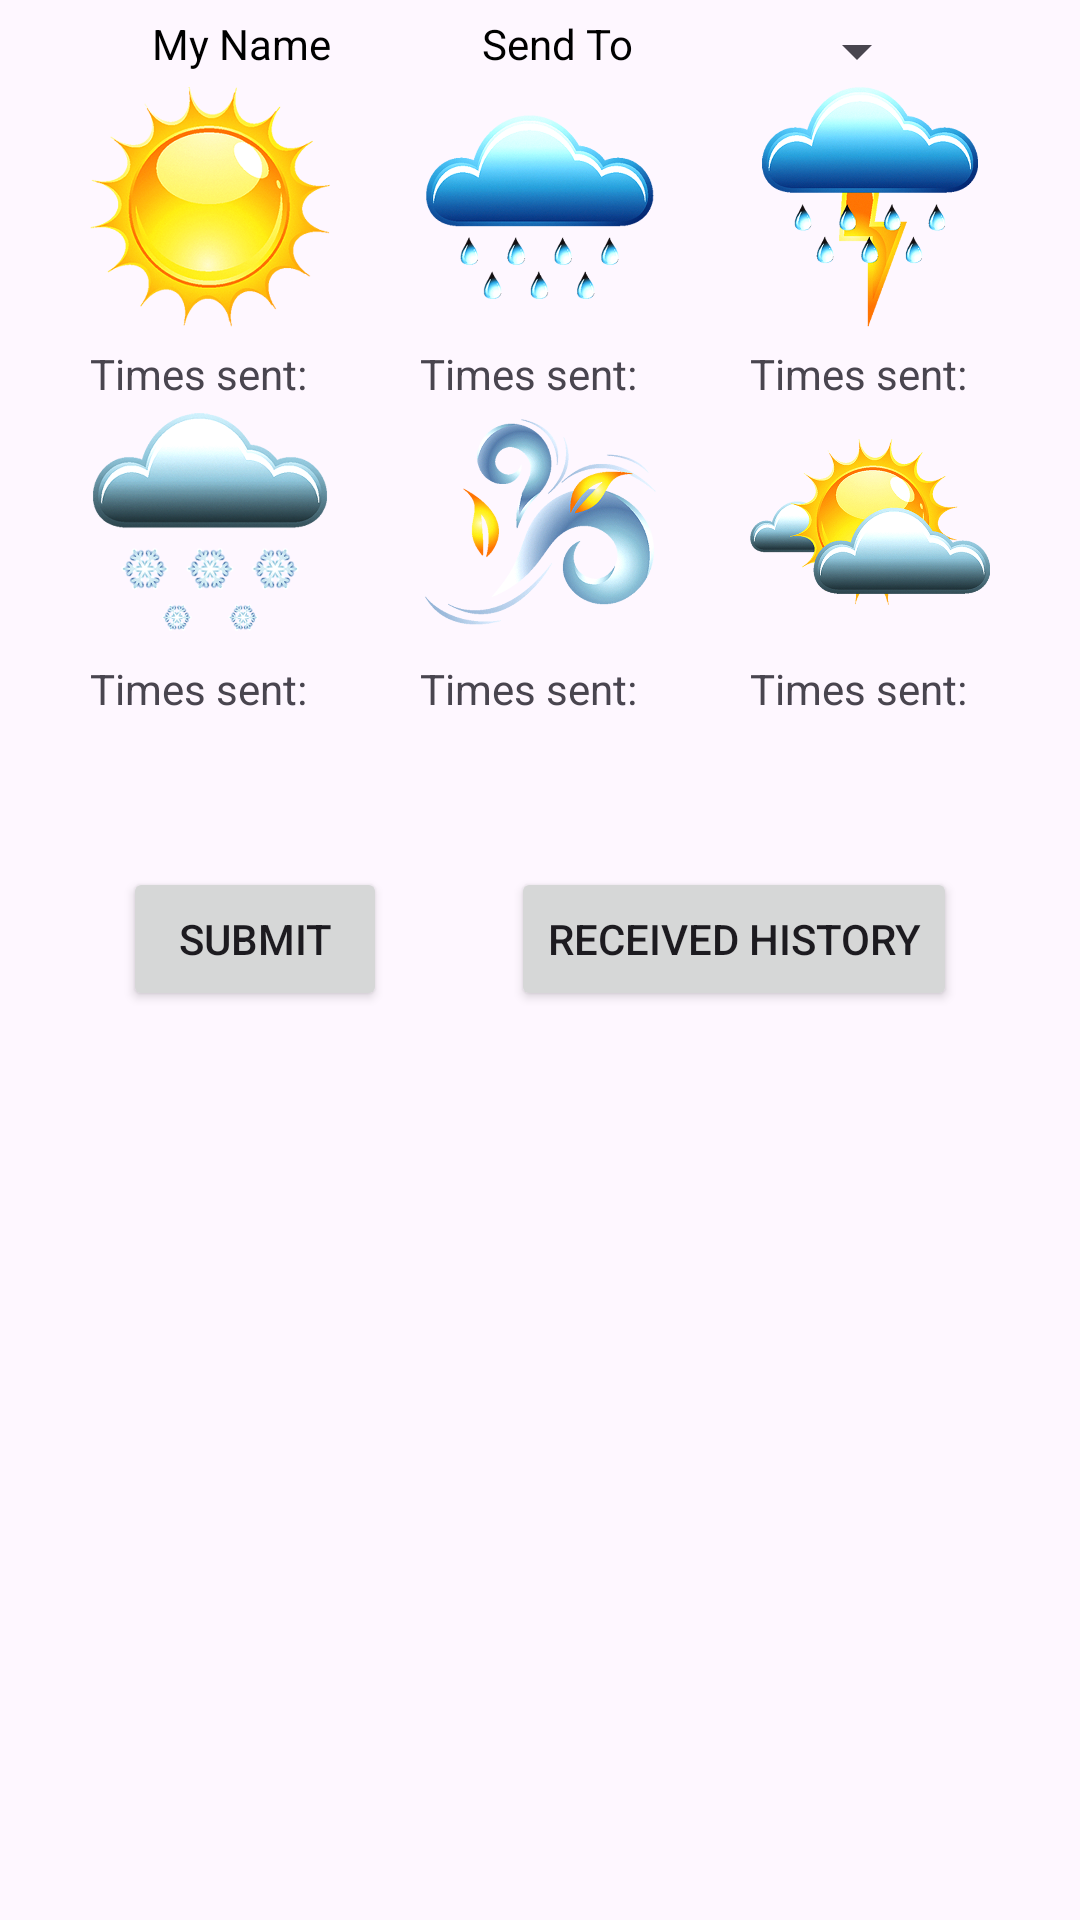

The Android layout XML behind this screen, and the referenced resources:
<!-- AndroidManifest.xml: application theme Theme.Material3.Light.NoActionBar -->
<!-- res/layout/activity_send_note_to_friends.xml -->
<?xml version="1.0" encoding="utf-8"?>
<ScrollView
    android:layout_width="match_parent"
    android:layout_height="match_parent" xmlns:android="http://schemas.android.com/apk/res/android"
    xmlns:app="http://schemas.android.com/apk/res-auto"
    xmlns:tools="http://schemas.android.com/tools">
    <androidx.constraintlayout.widget.ConstraintLayout
        android:layout_width="match_parent"
        android:layout_height="match_parent"
        tools:context=".Firebase.SendNoteToFriendsActivity">

        <TextView
            android:id="@+id/my_name"
            android:layout_width="wrap_content"
            android:layout_height="wrap_content"
            android:text="My Name"
            android:textColor="@color/black"
            app:layout_constraintBottom_toTopOf="@id/image1"
            app:layout_constraintEnd_toStartOf="@id/send_to"
            app:layout_constraintStart_toStartOf="parent"
            app:layout_constraintTop_toTopOf="parent" />

        <TextView
            android:id="@+id/send_to"
            android:layout_width="wrap_content"
            android:layout_height="wrap_content"
            android:text="Send To"
            android:textColor="@color/black"
            app:layout_constraintBottom_toTopOf="@id/image2"
            app:layout_constraintEnd_toStartOf="@id/friend_spinner"
            app:layout_constraintStart_toEndOf="@id/my_name"
            app:layout_constraintTop_toTopOf="parent" />

        <Spinner
            android:id="@+id/friend_spinner"
            android:layout_width="wrap_content"
            android:layout_height="wrap_content"
            app:layout_constraintEnd_toEndOf="parent"
            app:layout_constraintStart_toEndOf="@+id/send_to"
            app:layout_constraintTop_toTopOf="@+id/send_to" />

        <ImageView
            android:id="@+id/image1"
            android:layout_width="80dp"
            android:layout_height="80dp"
            android:src="@drawable/sun"
            app:layout_constraintEnd_toStartOf="@id/image2"
            app:layout_constraintStart_toStartOf="parent"
            app:layout_constraintTop_toBottomOf="@id/friend_spinner" />

        <ImageView
            android:id="@+id/image2"
            android:layout_width="80dp"
            android:layout_height="80dp"
            android:src="@drawable/rain"
            app:layout_constraintEnd_toStartOf="@id/image3"
            app:layout_constraintStart_toEndOf="@id/image1"
            app:layout_constraintTop_toBottomOf="@id/friend_spinner" />

        <ImageView
            android:id="@+id/image3"
            android:layout_width="80dp"
            android:layout_height="80dp"
            android:src="@drawable/rainstorm"
            app:layout_constraintEnd_toEndOf="parent"
            app:layout_constraintStart_toEndOf="@id/image2"
            app:layout_constraintTop_toBottomOf="@id/friend_spinner" />

        <ImageView
            android:id="@+id/image4"
            android:layout_width="80dp"
            android:layout_height="80dp"
            android:src="@drawable/snow"
            app:layout_constraintEnd_toStartOf="@id/image5"
            app:layout_constraintStart_toStartOf="parent"
            app:layout_constraintTop_toBottomOf="@id/image1SentTimesTV" />

        <ImageView
            android:id="@+id/image5"
            android:layout_width="80dp"
            android:layout_height="80dp"
            android:src="@drawable/wind"
            app:layout_constraintStart_toEndOf="@id/image4"
            app:layout_constraintStart_toStartOf="@+id/image5SentTimesTV"
            app:layout_constraintTop_toBottomOf="@id/image2SentTimesTV" />

        <ImageView
            android:id="@+id/image6"
            android:layout_width="80dp"
            android:layout_height="80dp"
            android:src="@drawable/cloud"
            app:layout_constraintStart_toEndOf="@id/image5"
            app:layout_constraintStart_toStartOf="@+id/image6SentTimesTV"
            app:layout_constraintTop_toBottomOf="@id/image3SentTimesTV" />


        <Button
            android:id="@+id/submit_button"
            android:layout_width="wrap_content"
            android:layout_height="wrap_content"
            android:layout_marginTop="50dp"
            android:onClick="onSubmitButtonPressed"
            android:text="Submit"
            app:layout_constraintEnd_toStartOf="@+id/history_button"
            app:layout_constraintHorizontal_bias="0.5"
            app:layout_constraintStart_toStartOf="parent"
            app:layout_constraintTop_toBottomOf="@+id/image5SentTimesTV" />

        <Button
            android:id="@+id/history_button"
            android:layout_width="wrap_content"
            android:layout_height="wrap_content"
            android:layout_marginTop="50dp"
            android:onClick="onHistoryButtonPressed"
            android:text="Received History"
            app:layout_constraintEnd_toEndOf="parent"
            app:layout_constraintHorizontal_bias="0.5"
            app:layout_constraintStart_toEndOf="@+id/submit_button"
            app:layout_constraintTop_toBottomOf="@+id/image5SentTimesTV" />

        <TextView
            android:id="@+id/image1SentTimesTV"
            android:layout_width="wrap_content"
            android:layout_height="wrap_content"
            android:layout_marginTop="6dp"
            android:text="Times sent:"
            app:layout_constraintBottom_toTopOf="@id/image4"
            app:layout_constraintStart_toStartOf="@+id/image1"
            app:layout_constraintTop_toBottomOf="@id/image1" />

        <TextView
            android:id="@+id/image2SentTimesTV"
            android:layout_width="wrap_content"
            android:layout_height="wrap_content"
            android:layout_marginTop="6dp"
            android:text="Times sent:"
            app:layout_constraintBottom_toTopOf="@id/image5"
            app:layout_constraintStart_toEndOf="@id/image1SentTimesTV"
            app:layout_constraintStart_toStartOf="@+id/image2"
            app:layout_constraintTop_toBottomOf="@id/image2" />

        <TextView
            android:id="@+id/image3SentTimesTV"
            android:layout_width="wrap_content"
            android:layout_height="wrap_content"
            android:layout_marginTop="6dp"
            android:text="Times sent:"
            app:layout_constraintBottom_toTopOf="@id/image6"
            app:layout_constraintStart_toEndOf="@id/image2SentTimesTV"
            app:layout_constraintStart_toStartOf="@+id/image3"

            app:layout_constraintTop_toBottomOf="@id/image3" />

        <TextView
            android:id="@+id/image4SentTimesTV"
            android:layout_width="wrap_content"
            android:layout_height="wrap_content"
            android:layout_marginTop="6dp"
            android:text="Times sent:"
            app:layout_constraintStart_toStartOf="@+id/image4"
            app:layout_constraintTop_toBottomOf="@id/image4" />

        <TextView
            android:id="@+id/image5SentTimesTV"
            android:layout_width="wrap_content"
            android:layout_height="wrap_content"
            android:layout_marginTop="6dp"
            android:text="Times sent:"
            app:layout_constraintEnd_toStartOf="@id/image6SentTimesTV"
            app:layout_constraintStart_toEndOf="@id/image4SentTimesTV"
            app:layout_constraintTop_toBottomOf="@id/image5" />

        <TextView
            android:id="@+id/image6SentTimesTV"
            android:layout_width="wrap_content"
            android:layout_height="wrap_content"
            android:layout_marginTop="6dp"
            android:text="Times sent:"
            app:layout_constraintEnd_toEndOf="parent"
            app:layout_constraintStart_toEndOf="@id/image5SentTimesTV"
            app:layout_constraintTop_toBottomOf="@id/image6" />
    </androidx.constraintlayout.widget.ConstraintLayout>
</ScrollView>
<!-- resources referenced by this layout -->
<resources>
  <!-- drawable cloud: png bitmap (drawable, 261980 bytes) -->
  <!-- drawable rain: png bitmap (drawable, 251539 bytes) -->
  <!-- drawable rainstorm: png bitmap (drawable, 273223 bytes) -->
  <!-- drawable snow: png bitmap (drawable, 303633 bytes) -->
  <!-- drawable sun: png bitmap (drawable, 295509 bytes) -->
  <!-- drawable wind: png bitmap (drawable, 270522 bytes) -->
  <!-- not gathered from this repository: default colours our renderer supplied (Android Studio template values) -->
  <color name="black">#FF000000</color>
</resources>
